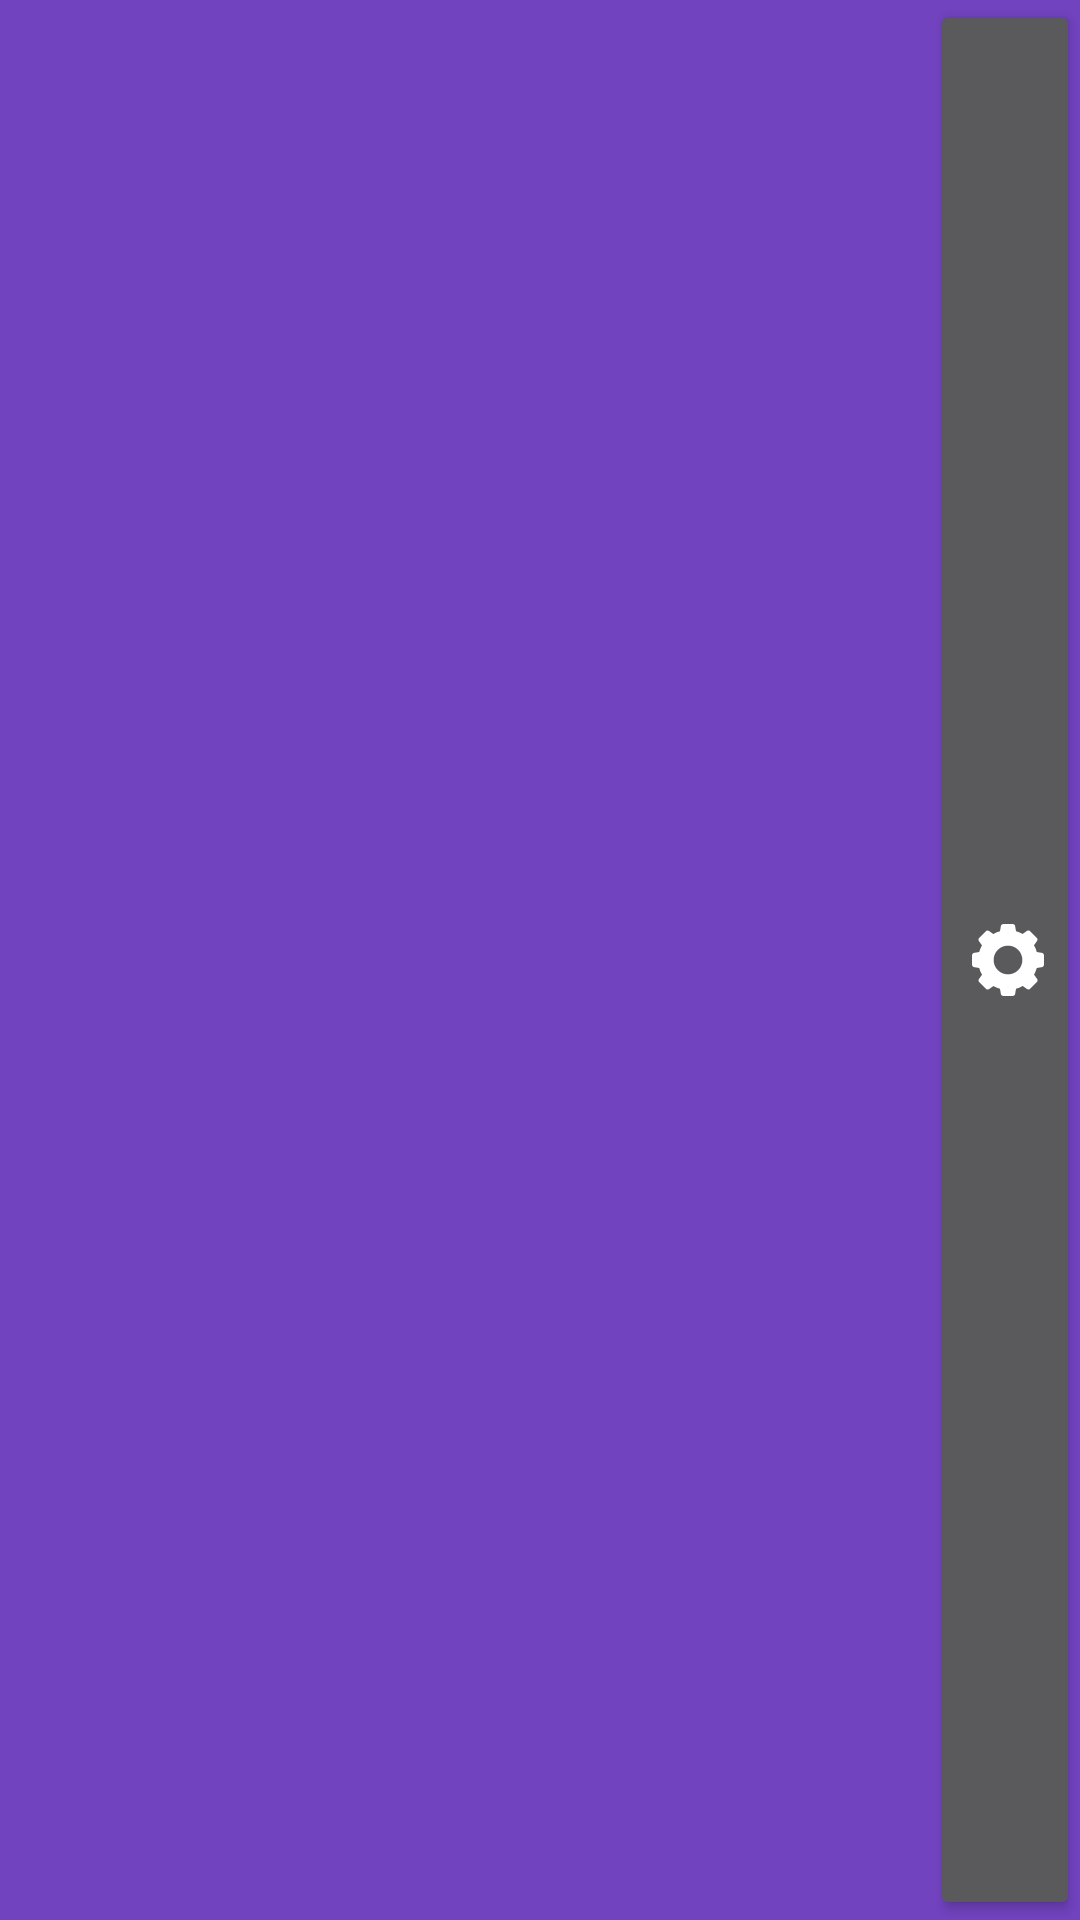

Produce the Android XML layout that renders to this screen, including the resource entries it uses.
<!-- AndroidManifest.xml: application theme AppTheme -->
<!-- res/layout/toolbar.xml -->
<?xml version="1.0" encoding="utf-8"?>
    <android.support.v7.widget.Toolbar
    xmlns:android="http://schemas.android.com/apk/res/android"
    xmlns:app="http://schemas.android.com/apk/res-auto"
    android:id="@+id/toolbar"
    android:minHeight="?attr/actionBarSize"
    android:background="@color/colorPrimary"
    android:layout_width="match_parent"
    android:layout_height="wrap_content"
    app:popupTheme="@style/ThemeOverlay.AppCompat.Light"
    app:theme="@style/ThemeOverlay.AppCompat.Dark.ActionBar">

    <Button
        android:id="@+id/toolbarSettings"
        android:layout_width="50dp"
        android:layout_height="match_parent"
        android:drawableRight="@drawable/ic_settings"
        android:layout_gravity="right" />
    </android.support.v7.widget.Toolbar>
<!-- resources referenced by this layout -->
<resources>
  <color name="colorPrimary">#7143bf</color>
  <!-- drawable ic_settings (drawable) -->
  <vector android:height="24dp" android:viewportHeight="422.912"
      android:viewportWidth="422.912" android:width="24dp" xmlns:android="http://schemas.android.com/apk/res/android">
      <path android:fillColor="#FFFFFF" android:pathData="M410.112,169.472l-29.696,-5.12c-3.584,-13.824 -9.216,-27.136 -16.384,-39.424l17.408,-24.576c4.608,-6.144 4.096,-14.848 -1.536,-19.968l-37.888,-37.888c-5.12,-5.632 -13.824,-6.144 -19.968,-1.536l-24.576,17.408c-12.288,-6.656 -25.6,-12.288 -38.912,-15.872L253.44,12.8C252.416,5.12 245.76,0 238.08,0h-53.248c-7.68,0 -14.336,5.12 -15.36,12.8l-5.12,29.696c-13.824,3.584 -27.136,9.216 -39.424,16.384l-24.576,-17.408c-6.144,-4.608 -14.848,-4.096 -19.968,1.536L42.496,80.896c-5.632,5.12 -6.144,13.824 -1.536,19.968l17.408,24.576c-6.656,12.288 -12.288,25.6 -15.872,38.912l-29.696,5.12c-7.68,1.024 -12.8,7.68 -12.8,15.36v53.248c0,7.68 5.12,14.336 12.8,15.36l29.696,5.12c3.584,13.824 9.216,27.136 16.384,39.424L41.472,322.56c-4.608,6.144 -4.096,14.848 1.536,19.968l37.888,37.888c5.12,5.632 13.824,6.144 19.968,1.536l24.576,-17.408c12.288,6.656 25.6,12.288 38.912,15.872l5.12,29.696c1.024,7.68 7.68,12.8 15.36,12.8h53.248c7.68,0 14.336,-5.12 15.36,-12.8l5.12,-29.696c13.824,-3.584 27.136,-9.216 39.424,-16.384l24.576,17.408c6.144,4.608 14.848,4.096 19.968,-1.536l37.888,-37.888c5.632,-5.12 6.144,-13.824 1.536,-19.968l-17.408,-24.576c6.656,-12.288 12.288,-25.6 15.872,-38.912l29.696,-5.12c7.68,-1.024 12.8,-7.68 12.8,-15.36v-53.248C422.912,177.152 417.792,170.496 410.112,169.472zM211.456,295.936c-46.592,0 -84.48,-37.888 -84.48,-84.48s37.888,-84.48 84.48,-84.48s84.48,37.888 84.48,84.48S258.048,295.936 211.456,295.936z"/>
  </vector>
  <style name="AppTheme" parent="Theme.AppCompat.Light">
          
          <item name="colorPrimary">@color/colorPrimary</item>
          <item name="colorPrimaryDark">@color/colorPrimaryDark</item>
          <item name="colorAccent">@color/colorAccent</item>
          <item name="titleTextColor">@color/titleTextColor</item>
          <item name="windowActionBar">false</item>
          <item name="windowNoTitle">true</item>
      </style>
  <color name="colorPrimaryDark">#5d37a0</color>
  <color name="colorAccent">#c542f4</color>
  <color name="titleTextColor">#FFFFFF</color>
</resources>
